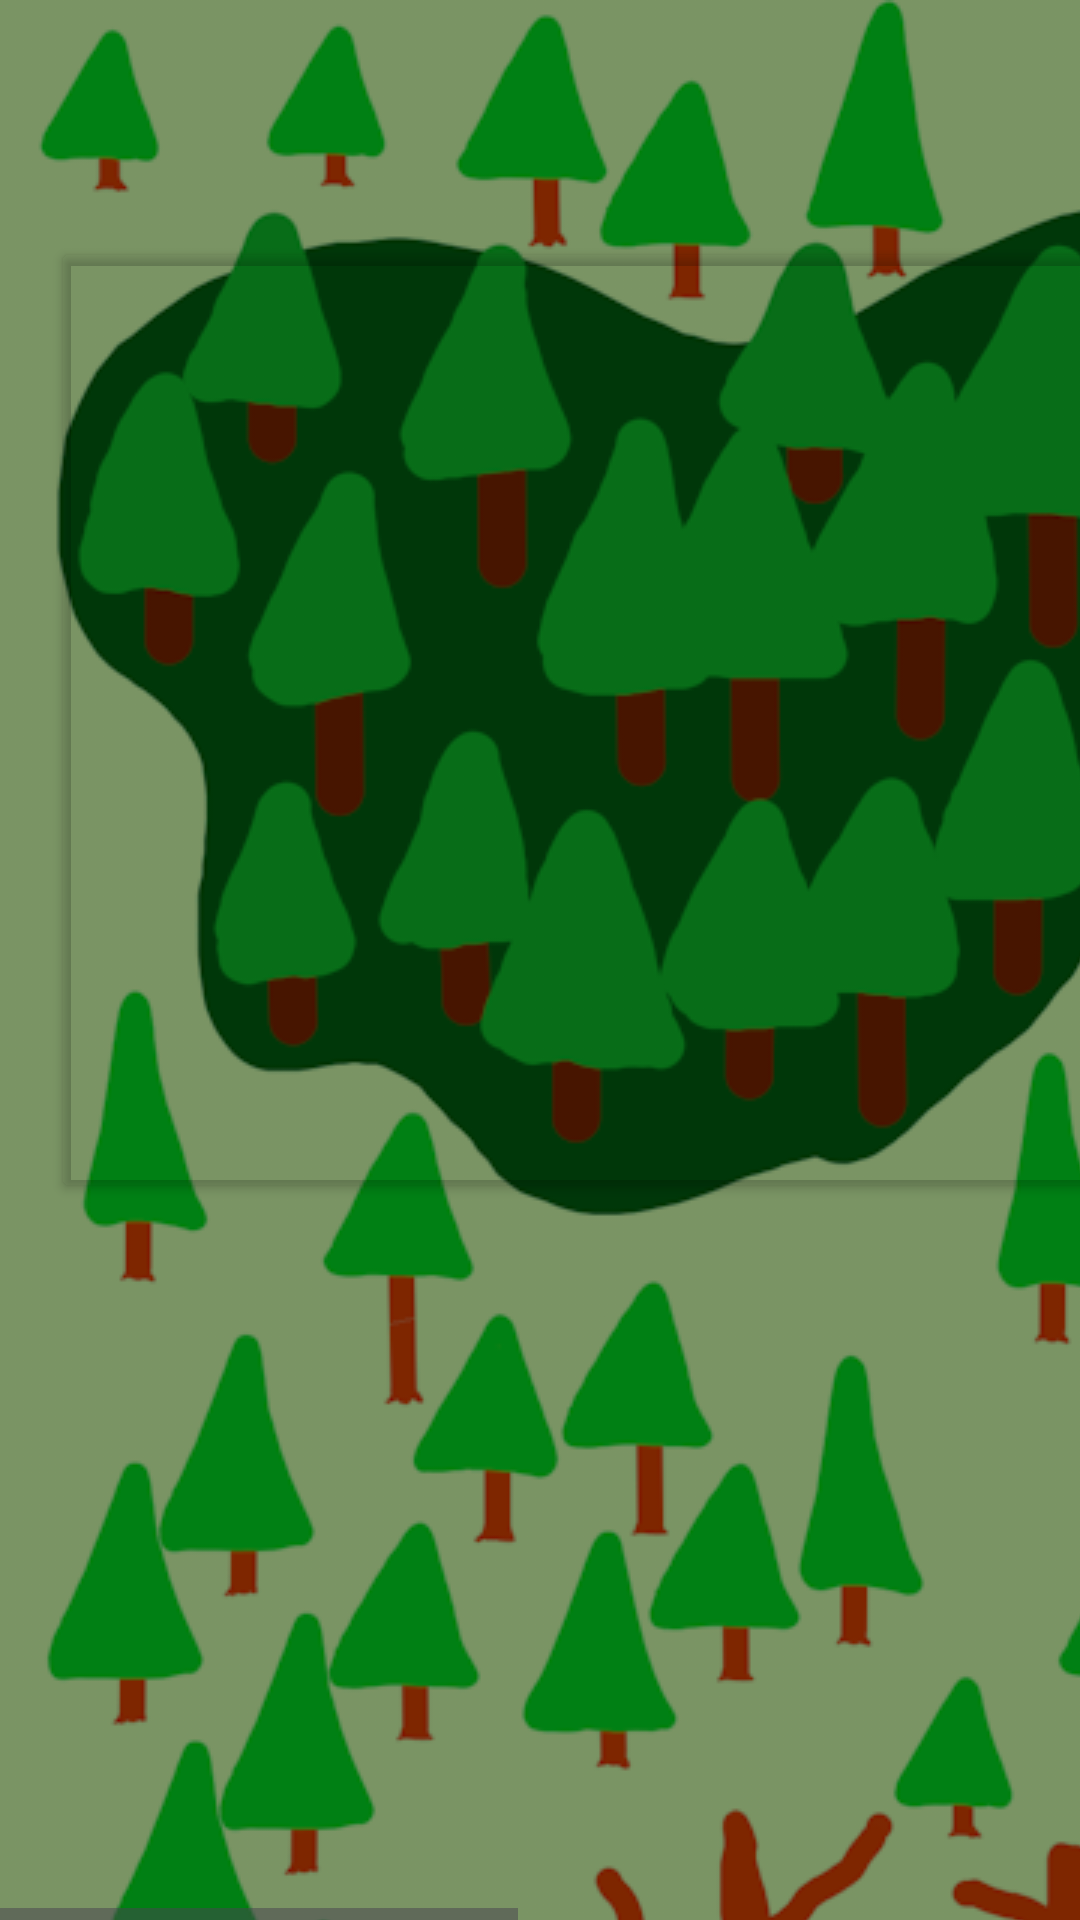

Android layout source for this screen:
<!-- AndroidManifest.xml: application theme Theme.FantasyFitness -->
<!-- res/layout/valley_of_monsters_layout.xml -->
<?xml version="1.0" encoding="utf-8"?>
<androidx.constraintlayout.widget.ConstraintLayout xmlns:android="http://schemas.android.com/apk/res/android"
    xmlns:app="http://schemas.android.com/apk/res-auto"
    xmlns:tools="http://schemas.android.com/tools"
    android:layout_width="match_parent"
    android:layout_height="match_parent">

    <HorizontalScrollView
        android:id="@+id/world_map_horizontal"
        android:layout_width="wrap_content"
        android:layout_height="wrap_content"
        app:layout_constraintBottom_toBottomOf="parent"
        app:layout_constraintLeft_toLeftOf="parent"
        app:layout_constraintRight_toRightOf="parent">

        <ScrollView
            android:id="@+id/world_map_vertical"
            android:layout_width="wrap_content"
            android:layout_height="wrap_content">

            <androidx.constraintlayout.widget.ConstraintLayout
                android:id="@+id/frameLayout"
                android:layout_width="wrap_content"
                android:layout_height="wrap_content">

                <TextView
                    android:id="@+id/textView"
                    android:layout_width="wrap_content"
                    android:layout_height="0dp"
                    android:layout_marginBottom="11dp"
                    android:text="test"
                    app:layout_constraintBottom_toTopOf="@+id/cave_button"
                    app:layout_constraintStart_toStartOf="@+id/imageView"
                    app:layout_constraintTop_toTopOf="parent"
                    tools:ignore="MissingConstraints" />

                <ImageView
                    android:id="@+id/imageView"
                    android:layout_width="wrap_content"
                    android:layout_height="wrap_content"
                    android:contentDescription="@string/map_descriptor"
                    android:src="@drawable/valleyofmonsters"
                    app:layout_constraintBottom_toBottomOf="parent"
                    app:layout_constraintEnd_toEndOf="parent"
                    app:layout_constraintHorizontal_bias="0.0"
                    app:layout_constraintStart_toStartOf="parent"
                    app:layout_constraintTop_toTopOf="parent"
                    app:layout_constraintVertical_bias="1.0" />

                <Button
                    android:id="@+id/dark_forest_button"
                    android:layout_width="0dp"
                    android:layout_height="0dp"
                    android:layout_gravity="center"
                    android:layout_marginStart="17dp"
                    android:layout_marginTop="79dp"
                    android:layout_marginEnd="59dp"
                    android:layout_marginBottom="292dp"
                    android:autoSizeTextType="uniform"
                    android:backgroundTint="@android:color/transparent"
                    app:layout_constraintBottom_toTopOf="@+id/marsh_button"
                    app:layout_constraintEnd_toStartOf="@+id/cave_button"
                    app:layout_constraintStart_toStartOf="parent"
                    app:layout_constraintTop_toTopOf="parent" />

                <Button
                    android:id="@+id/cave_button"
                    android:layout_width="201dp"
                    android:layout_height="122dp"
                    android:layout_gravity="center"
                    android:layout_marginTop="233dp"
                    android:layout_marginEnd="65dp"
                    android:layout_marginBottom="332dp"
                    android:autoSizeTextType="uniform"
                    android:backgroundTint="@android:color/transparent"
                    app:layout_constraintBottom_toTopOf="@+id/marsh_button"
                    app:layout_constraintEnd_toEndOf="parent"
                    app:layout_constraintStart_toEndOf="@+id/dark_forest_button"
                    app:layout_constraintTop_toTopOf="parent" />

                <Button
                    android:id="@+id/marsh_button"
                    android:layout_width="379dp"
                    android:layout_height="238dp"
                    android:layout_gravity="center"
                    android:layout_marginStart="144dp"
                    android:layout_marginBottom="163dp"
                    android:autoSizeTextType="uniform"
                    android:backgroundTint="@android:color/transparent"
                    app:layout_constraintBottom_toBottomOf="parent"
                    app:layout_constraintStart_toStartOf="parent"
                    app:layout_constraintTop_toBottomOf="@+id/cave_button" />
            </androidx.constraintlayout.widget.ConstraintLayout>
        </ScrollView>
    </HorizontalScrollView>

</androidx.constraintlayout.widget.ConstraintLayout>
<!-- resources referenced by this layout -->
<resources>
  <!-- drawable valleyofmonsters: png bitmap (drawable, 855430 bytes) -->
  <string name="map_descriptor">Game Map</string>
  <style name="Theme.FantasyFitness" parent="Base.Theme.FantasyFitness" />
  <style name="Base.Theme.FantasyFitness" parent="Theme.Material3.DayNight.NoActionBar">
          
          
      </style>
</resources>
